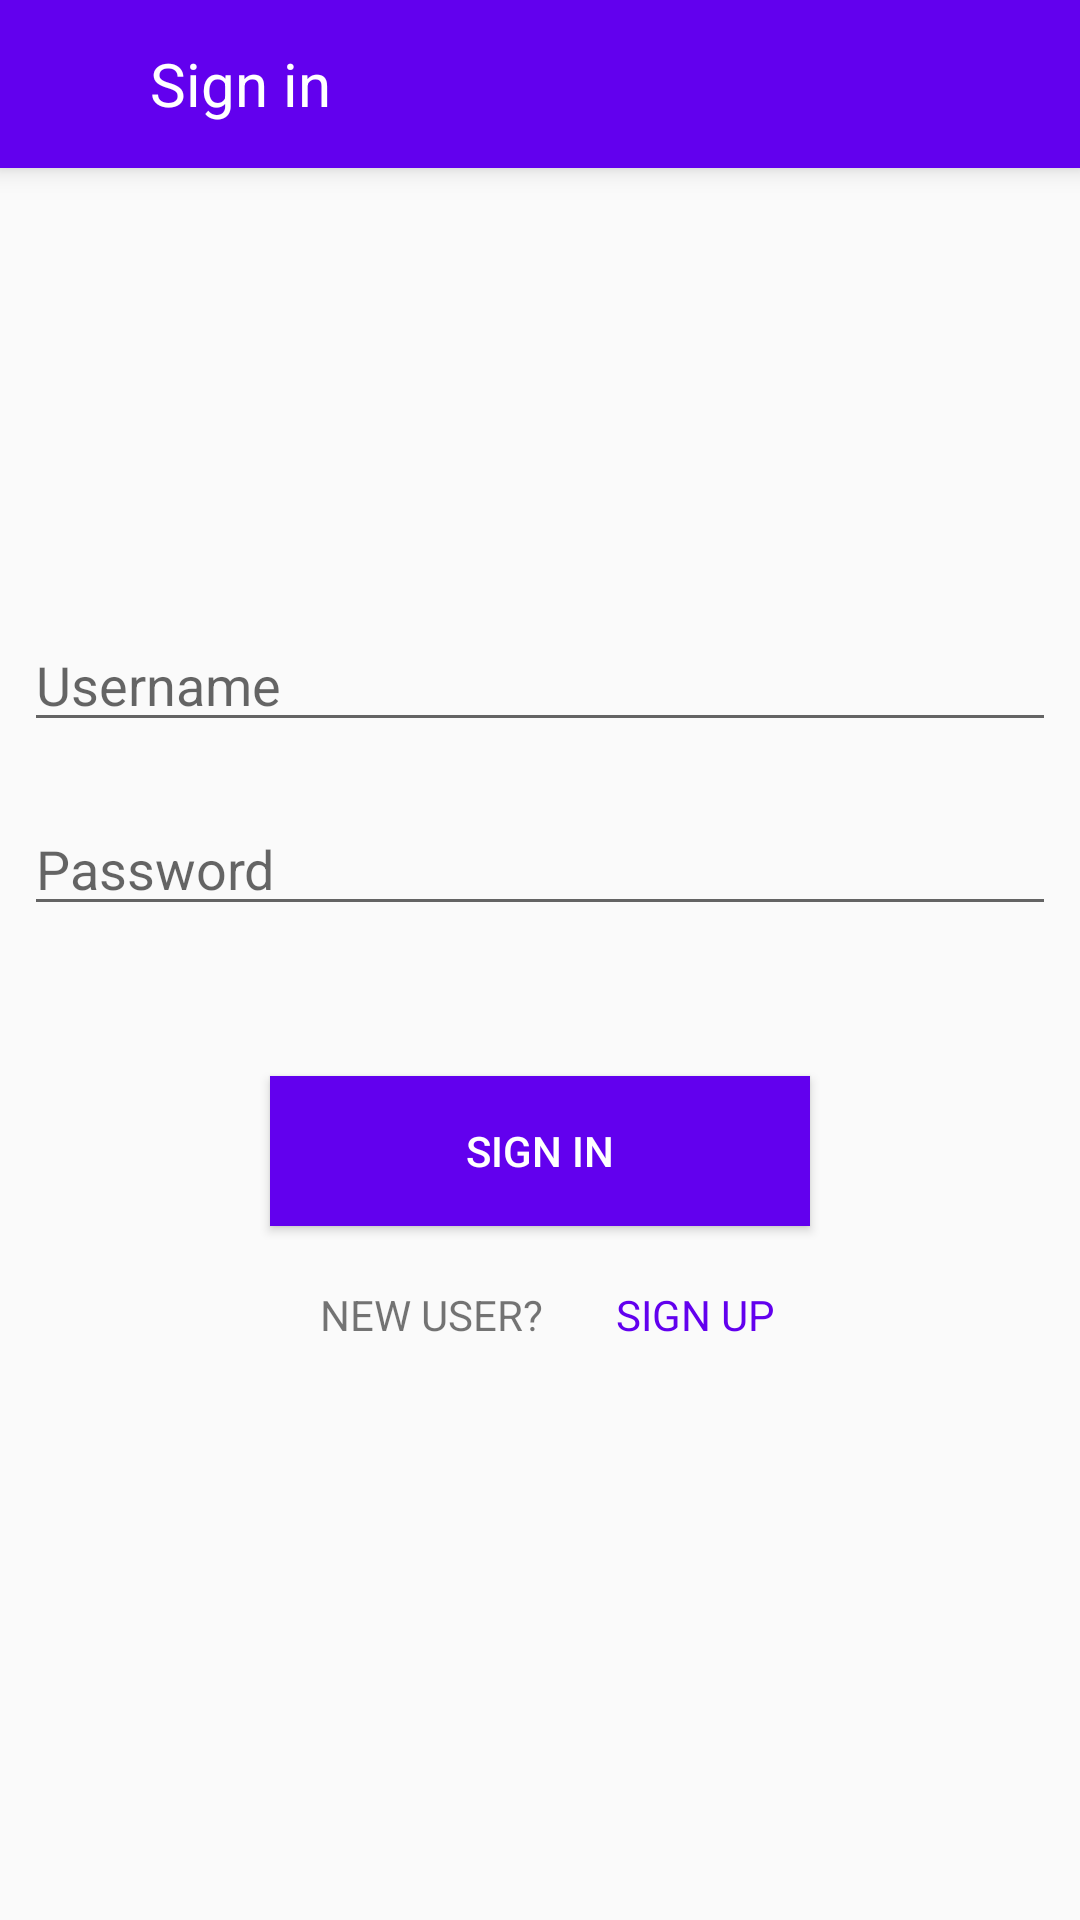

The Android layout XML behind this screen, and the referenced resources:
<!-- AndroidManifest.xml: application theme AppTheme -->
<!-- res/layout/activity_signin.xml -->
<?xml version="1.0" encoding="utf-8"?>
<androidx.constraintlayout.widget.ConstraintLayout xmlns:android="http://schemas.android.com/apk/res/android"
    xmlns:app="http://schemas.android.com/apk/res-auto"
    xmlns:tools="http://schemas.android.com/tools"
    android:layout_width="match_parent"
    android:layout_height="match_parent"
    tools:context=".Signin">
    <Toolbar
        android:id="@+id/signin_toolbar"
        android:layout_width="match_parent"
        android:layout_height="wrap_content"
        android:elevation="5dp"
        android:background="@color/colorPrimary"
        app:layout_constraintStart_toStartOf="parent"
        app:layout_constraintEnd_toEndOf="parent"
        app:layout_constraintTop_toTopOf="parent">

        <ImageView
            android:layout_width="wrap_content"
            android:layout_height="wrap_content"
            android:src="@drawable/ic_arrow_back_black_24dp"/>
        <TextView
            android:layout_width="wrap_content"
            android:layout_height="wrap_content"
            android:text="@string/sign_in"
            android:textSize="20sp"
            android:textColor="@android:color/white"
            android:layout_marginStart="50dp"/>
    </Toolbar>

    <EditText
        android:id="@+id/username_txt"
        android:layout_width="match_parent"
        android:layout_height="wrap_content"
        android:layout_marginStart="8dp"
        android:layout_marginTop="150dp"
        android:layout_marginEnd="8dp"
        android:hint="@string/username"
        android:inputType="text"
        app:layout_constraintEnd_toEndOf="parent"
        app:layout_constraintStart_toStartOf="parent"
        app:layout_constraintTop_toBottomOf="@id/signin_toolbar"/>

    <EditText
        android:id="@+id/pass_txt"
        android:layout_width="match_parent"
        android:layout_height="wrap_content"
        android:layout_marginStart="8dp"
        android:layout_marginTop="20dp"
        android:layout_marginEnd="8dp"
        android:hint="@string/password"
        android:inputType="textPassword"
        app:layout_constraintEnd_toEndOf="parent"
        app:layout_constraintStart_toStartOf="parent"
        app:layout_constraintTop_toBottomOf="@id/username_txt"/>

    <Button
        android:id="@+id/signin_btn"
        android:layout_width="180dp"
        android:layout_height="50dp"
        android:layout_marginTop="50dp"
        android:background="@color/colorPrimary"
        android:text="@string/sign_in"
        android:textColor="@android:color/white"
        app:layout_constraintEnd_toEndOf="parent"
        app:layout_constraintStart_toStartOf="parent"
        app:layout_constraintTop_toBottomOf="@id/pass_txt" />

    <TextView
        android:id="@+id/newuser"
        android:layout_width="wrap_content"
        android:layout_height="wrap_content"
        android:layout_marginTop="20dp"
        android:text="@string/new_user"
        android:textAllCaps="true"
        app:layout_constraintEnd_toEndOf="parent"
        app:layout_constraintHorizontal_bias="0.373"
        app:layout_constraintStart_toStartOf="parent"
        app:layout_constraintTop_toBottomOf="@id/signin_btn"/>

    <TextView
        android:id="@+id/sign_up"
        android:layout_width="wrap_content"
        android:layout_height="wrap_content"
        android:layout_marginTop="20dp"
        android:text="@string/sign_up"
        android:onClick="Onclick"
        android:textAllCaps="true"
        android:textColor="@color/colorPrimary"
        app:layout_constraintEnd_toEndOf="parent"
        app:layout_constraintHorizontal_bias="0.192"
        app:layout_constraintStart_toEndOf="@id/newuser"
        app:layout_constraintTop_toBottomOf="@id/signin_btn" />

</androidx.constraintlayout.widget.ConstraintLayout>
<!-- resources referenced by this layout -->
<resources>
  <string name="new_user">New User?</string>
  <string name="password">Password</string>
  <string name="sign_in">Sign in</string>
  <string name="sign_up">Sign up</string>
  <string name="username">Username</string>
  <style name="AppTheme" parent="Theme.AppCompat.Light.NoActionBar">
          
          <item name="colorPrimary">@color/colorPrimary</item>
          <item name="colorPrimaryDark">@color/colorPrimaryDark</item>
          <item name="colorAccent">@color/colorAccent</item>
      </style>
  <!-- not gathered from this repository: default colours our renderer supplied (Android Studio template values) -->
  <color name="colorPrimary">#FF6200EE</color>
  <color name="colorPrimaryDark">#FF3700B3</color>
  <color name="colorAccent">#FF03DAC5</color>
</resources>
